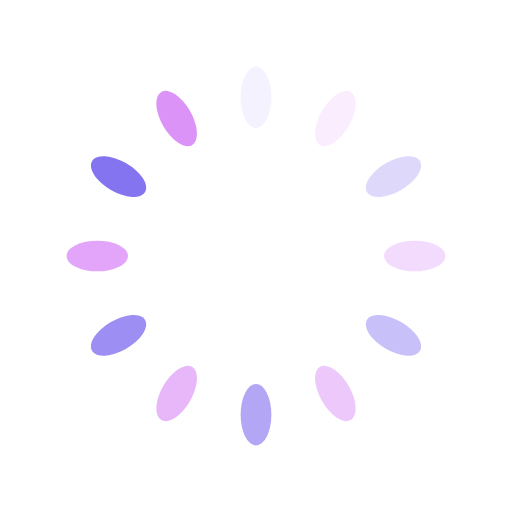
t = 0.00 s
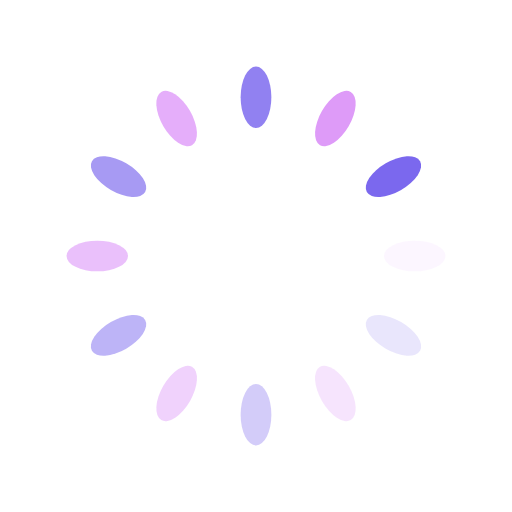
t = 0.24 s
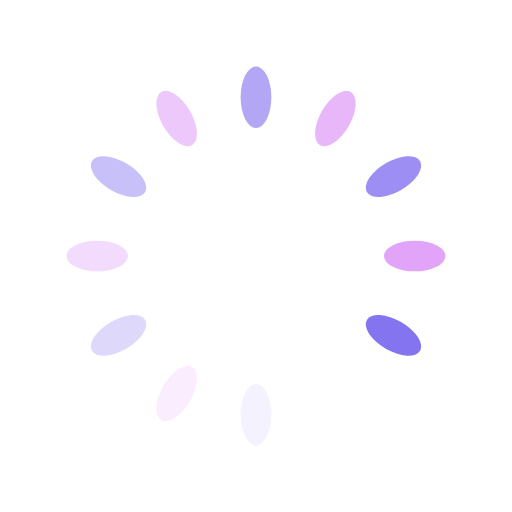
t = 0.49 s
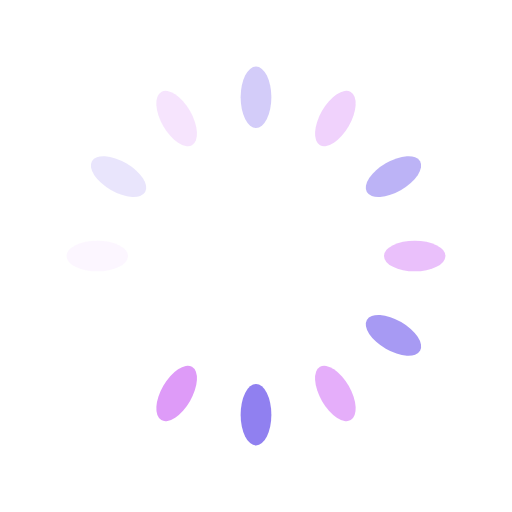
t = 0.73 s

The animated SVG that drew these frames (rendered in a browser with its animation timeline set to each time). Animation: 12 SMIL elements (animate=12); one cycle of 0.97 s, repeats indefinitely.

<?xml version="1.0" encoding="utf-8"?>
<svg xmlns="http://www.w3.org/2000/svg" xmlns:xlink="http://www.w3.org/1999/xlink" style="margin: auto; background: none; display: block; shape-rendering: auto;" width="200px" height="200px" viewBox="0 0 100 100" preserveAspectRatio="xMidYMid">
<g transform="rotate(0 50 50)">
  <rect x="47" y="13" rx="3" ry="6" width="6" height="12" fill="#7b68ee">
    <animate attributeName="opacity" values="1;0" keyTimes="0;1" dur="0.970873786407767s" begin="-0.8899676375404532s" repeatCount="indefinite"></animate>
  </rect>
</g><g transform="rotate(30 50 50)">
  <rect x="47" y="13" rx="3" ry="6" width="6" height="12" fill="#dc93f8">
    <animate attributeName="opacity" values="1;0" keyTimes="0;1" dur="0.970873786407767s" begin="-0.8090614886731392s" repeatCount="indefinite"></animate>
  </rect>
</g><g transform="rotate(60 50 50)">
  <rect x="47" y="13" rx="3" ry="6" width="6" height="12" fill="#7b68ee">
    <animate attributeName="opacity" values="1;0" keyTimes="0;1" dur="0.970873786407767s" begin="-0.7281553398058253s" repeatCount="indefinite"></animate>
  </rect>
</g><g transform="rotate(90 50 50)">
  <rect x="47" y="13" rx="3" ry="6" width="6" height="12" fill="#dc93f8">
    <animate attributeName="opacity" values="1;0" keyTimes="0;1" dur="0.970873786407767s" begin="-0.6472491909385114s" repeatCount="indefinite"></animate>
  </rect>
</g><g transform="rotate(120 50 50)">
  <rect x="47" y="13" rx="3" ry="6" width="6" height="12" fill="#7b68ee">
    <animate attributeName="opacity" values="1;0" keyTimes="0;1" dur="0.970873786407767s" begin="-0.5663430420711975s" repeatCount="indefinite"></animate>
  </rect>
</g><g transform="rotate(150 50 50)">
  <rect x="47" y="13" rx="3" ry="6" width="6" height="12" fill="#dc93f8">
    <animate attributeName="opacity" values="1;0" keyTimes="0;1" dur="0.970873786407767s" begin="-0.4854368932038835s" repeatCount="indefinite"></animate>
  </rect>
</g><g transform="rotate(180 50 50)">
  <rect x="47" y="13" rx="3" ry="6" width="6" height="12" fill="#7b68ee">
    <animate attributeName="opacity" values="1;0" keyTimes="0;1" dur="0.970873786407767s" begin="-0.4045307443365696s" repeatCount="indefinite"></animate>
  </rect>
</g><g transform="rotate(210 50 50)">
  <rect x="47" y="13" rx="3" ry="6" width="6" height="12" fill="#dc93f8">
    <animate attributeName="opacity" values="1;0" keyTimes="0;1" dur="0.970873786407767s" begin="-0.3236245954692557s" repeatCount="indefinite"></animate>
  </rect>
</g><g transform="rotate(240 50 50)">
  <rect x="47" y="13" rx="3" ry="6" width="6" height="12" fill="#7b68ee">
    <animate attributeName="opacity" values="1;0" keyTimes="0;1" dur="0.970873786407767s" begin="-0.24271844660194175s" repeatCount="indefinite"></animate>
  </rect>
</g><g transform="rotate(270 50 50)">
  <rect x="47" y="13" rx="3" ry="6" width="6" height="12" fill="#dc93f8">
    <animate attributeName="opacity" values="1;0" keyTimes="0;1" dur="0.970873786407767s" begin="-0.16181229773462785s" repeatCount="indefinite"></animate>
  </rect>
</g><g transform="rotate(300 50 50)">
  <rect x="47" y="13" rx="3" ry="6" width="6" height="12" fill="#7b68ee">
    <animate attributeName="opacity" values="1;0" keyTimes="0;1" dur="0.970873786407767s" begin="-0.08090614886731393s" repeatCount="indefinite"></animate>
  </rect>
</g><g transform="rotate(330 50 50)">
  <rect x="47" y="13" rx="3" ry="6" width="6" height="12" fill="#dc93f8">
    <animate attributeName="opacity" values="1;0" keyTimes="0;1" dur="0.970873786407767s" begin="0s" repeatCount="indefinite"></animate>
  </rect>
</g>
<!-- [ldio] generated by https://loading.io/ --></svg>
